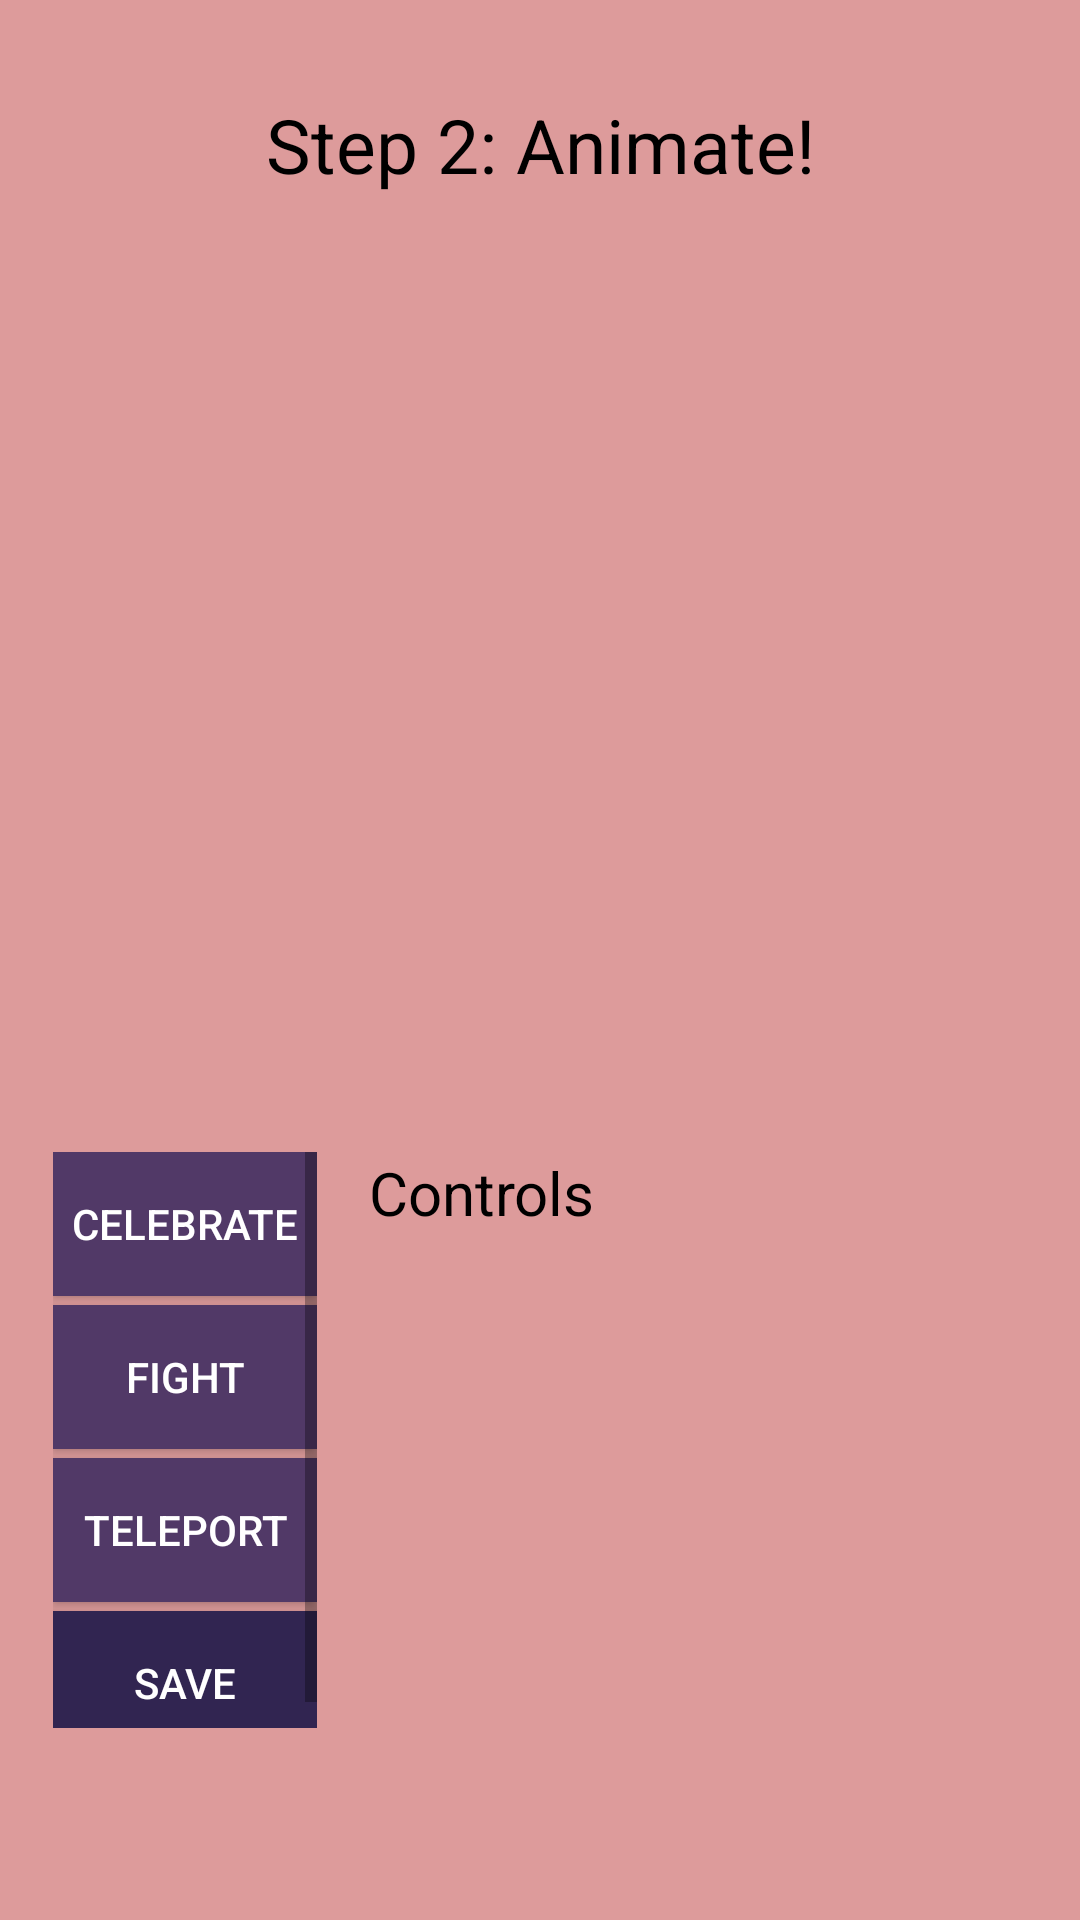

Reconstruct the res/layout file that produces this screen, plus the resources it refers to.
<!-- AndroidManifest.xml: application theme Theme.JWLab04b -->
<!-- res/layout/animation.xml -->
<?xml version="1.0" encoding="utf-8"?>

<androidx.constraintlayout.widget.ConstraintLayout xmlns:android="http://schemas.android.com/apk/res/android"
    android:layout_width="match_parent"
    android:layout_height="match_parent"
    xmlns:app="http://schemas.android.com/apk/res-auto"
    android:background="@color/light">
    <TextView
        android:id="@+id/title"
        android:layout_width="wrap_content"
        android:layout_height="wrap_content"
        android:textSize="25sp"
        android:text="Step 2: Animate!"
        android:textColor="@color/black"
        app:layout_constraintTop_toTopOf="parent"
        app:layout_constraintLeft_toLeftOf="parent"
        app:layout_constraintRight_toRightOf="parent"
        app:layout_constraintBottom_toBottomOf="@+id/animation_top"/>
    <androidx.constraintlayout.widget.Guideline
        android:id="@+id/animation_top"
        android:layout_width="wrap_content"
        android:layout_height="wrap_content"
        android:orientation="horizontal"
        app:layout_constraintGuide_percent="0.15"/>
    <ImageView
        android:id="@+id/animation_background"
        android:layout_width="0dp"
        android:layout_height="300dp"
        app:layout_constraintTop_toTopOf="@id/animation_top"
        android:background="@drawable/fantasy"
        app:layout_constraintLeft_toLeftOf="parent"
        app:layout_constraintRight_toRightOf="parent"
        app:layout_constraintBottom_toBottomOf="@id/animation_bot"
        app:layout_constraintWidth_percent=".9">
    </ImageView>
    <LinearLayout
        android:id="@+id/animation_screen"
        android:layout_width="360dp"
        android:layout_height="300dp"
        android:gravity="center"
        app:layout_constraintTop_toTopOf="@id/animation_top"
        app:layout_constraintLeft_toLeftOf="parent"
        app:layout_constraintRight_toRightOf="parent"
        app:layout_constraintBottom_toBottomOf="@id/animation_bot"
        app:layout_constraintWidth_percent=".7"
        android:orientation="horizontal">
    </LinearLayout>
    <ImageView
        android:id="@+id/magic"
        android:layout_width="360dp"
        android:layout_height="300dp"
        android:gravity="center"
        android:visibility="gone"
        android:background="@drawable/magic"
        app:layout_constraintTop_toTopOf="@id/animation_top"
        app:layout_constraintLeft_toLeftOf="parent"
        app:layout_constraintRight_toRightOf="parent"
        app:layout_constraintBottom_toBottomOf="@id/animation_bot"
        app:layout_constraintWidth_percent=".7" />
    <androidx.constraintlayout.widget.Guideline
        android:id="@+id/animation_bot"
        android:layout_width="wrap_content"
        android:layout_height="wrap_content"
        android:orientation="horizontal"
        app:layout_constraintGuide_percent="0.55" />
    <androidx.constraintlayout.widget.Guideline
        android:id="@+id/opts_top"
        android:layout_width="wrap_content"
        android:layout_height="wrap_content"
        android:orientation="horizontal"
        app:layout_constraintGuide_percent="0.6" />
    <androidx.constraintlayout.widget.Guideline
        android:id="@+id/opts_bot"
        android:layout_width="wrap_content"
        android:layout_height="wrap_content"
        android:orientation="horizontal"
        app:layout_constraintGuide_percent="0.9" />
    <ScrollView
        android:id="@+id/choices"
        android:layout_height="0dp"
        android:layout_width="wrap_content"
        app:layout_constraintTop_toTopOf="@id/opts_top"
        app:layout_constraintBottom_toBottomOf="@id/opts_bot"
        app:layout_constraintLeft_toLeftOf="parent"
        app:layout_constraintRight_toLeftOf="@id/motion">
        <LinearLayout
            android:layout_width="wrap_content"
            android:layout_height="wrap_content"
            android:orientation="vertical">
            <androidx.appcompat.widget.AppCompatButton
                android:layout_width="match_parent"
                android:layout_height="wrap_content"
                android:onClick="celebrate"
                android:background="@color/lilac"
                android:textColor="@color/white"
                android:layout_marginBottom="3dp"
                android:text="Celebrate" />
            <androidx.appcompat.widget.AppCompatButton
                android:layout_width="match_parent"
                android:layout_height="wrap_content"
                android:onClick="fight"
                android:background="@color/lilac"
                android:textColor="@color/white"
                android:layout_marginBottom="3dp"
                android:text="Fight" />
            <androidx.appcompat.widget.AppCompatButton
                android:layout_width="match_parent"
                android:layout_height="wrap_content"
                android:onClick="teleport"
                android:background="@color/lilac"
                android:textColor="@color/white"
                android:layout_marginBottom="3dp"
                android:text="Teleport" />
            <androidx.appcompat.widget.AppCompatButton
                android:layout_width="match_parent"
                android:layout_height="wrap_content"
                android:onClick="save"
                android:background="@color/dark"
                android:textColor="@color/white"
                android:text="Save" />
        </LinearLayout>
    </ScrollView>
    <ScrollView
        android:id="@+id/motion"
        android:layout_height="0dp"
        android:layout_width="wrap_content"
        app:layout_constraintTop_toTopOf="@id/opts_top"
        app:layout_constraintBottom_toBottomOf="@id/opts_bot"
        app:layout_constraintLeft_toRightOf="@id/choices"
        app:layout_constraintRight_toLeftOf="@id/guideline">
        <LinearLayout
            android:id="@+id/motion_layout"
            android:layout_width="wrap_content"
            android:layout_height="wrap_content"
            android:orientation="vertical">
            <TextView
                android:layout_height="wrap_content"
                android:layout_width="wrap_content"
                android:text="Controls"
                android:textSize="20sp"
                android:textColor="@color/black"
                android:layout_gravity="center"/>
        </LinearLayout>
    </ScrollView>
    <androidx.constraintlayout.widget.Guideline
        android:id="@+id/guideline"
        android:layout_width="wrap_content"
        android:layout_height="wrap_content"
        android:orientation="vertical"
        app:layout_constraintGuide_percent="0.6"/>
    <androidx.constraintlayout.widget.Guideline
        android:id="@+id/story_right"
        android:layout_width="wrap_content"
        android:layout_height="wrap_content"
        android:orientation="vertical"
        app:layout_constraintGuide_percent="0.94" />
    <ScrollView
        android:id="@+id/dialogue_scroll"
        android:layout_height="0dp"
        android:layout_width="0dp"
        app:layout_constraintTop_toTopOf="@id/opts_top"
        app:layout_constraintBottom_toBottomOf="@id/opts_bot"
        app:layout_constraintRight_toLeftOf="@id/story_right"
        app:layout_constraintLeft_toRightOf="@id/guideline">
        <LinearLayout
            android:layout_width="match_parent"
            android:layout_height="match_parent"
            android:orientation="vertical">
            <TextView
                android:id="@+id/dialogue"
                android:textColor="@color/black"
                android:layout_height="match_parent"
                android:layout_width="match_parent"/>
        </LinearLayout>
    </ScrollView>
</androidx.constraintlayout.widget.ConstraintLayout>
<!-- resources referenced by this layout -->
<resources>
  <color name="black">#FF000000</color>
  <color name="dark">#312551</color>
  <color name="light">#dd9b9b</color>
  <color name="lilac">#513967</color>
  <color name="white">#FFFFFFFF</color>
  <style name="Theme.JWLab04b" parent="Theme.MaterialComponents.DayNight.DarkActionBar">
          
          <item name="colorPrimary">@color/purple_500</item>
          <item name="colorPrimaryVariant">@color/purple_700</item>
          <item name="colorOnPrimary">@color/white</item>
          
          <item name="colorSecondary">@color/teal_200</item>
          <item name="colorSecondaryVariant">@color/teal_700</item>
          <item name="colorOnSecondary">@color/black</item>
          
          <item name="android:statusBarColor" tools:targetApi="l">?attr/colorPrimaryVariant</item>
          
      </style>
  <color name="purple_500">#FF6200EE</color>
  <color name="purple_700">#FF3700B3</color>
  <color name="teal_200">#FF03DAC5</color>
  <color name="teal_700">#FF018786</color>
</resources>
